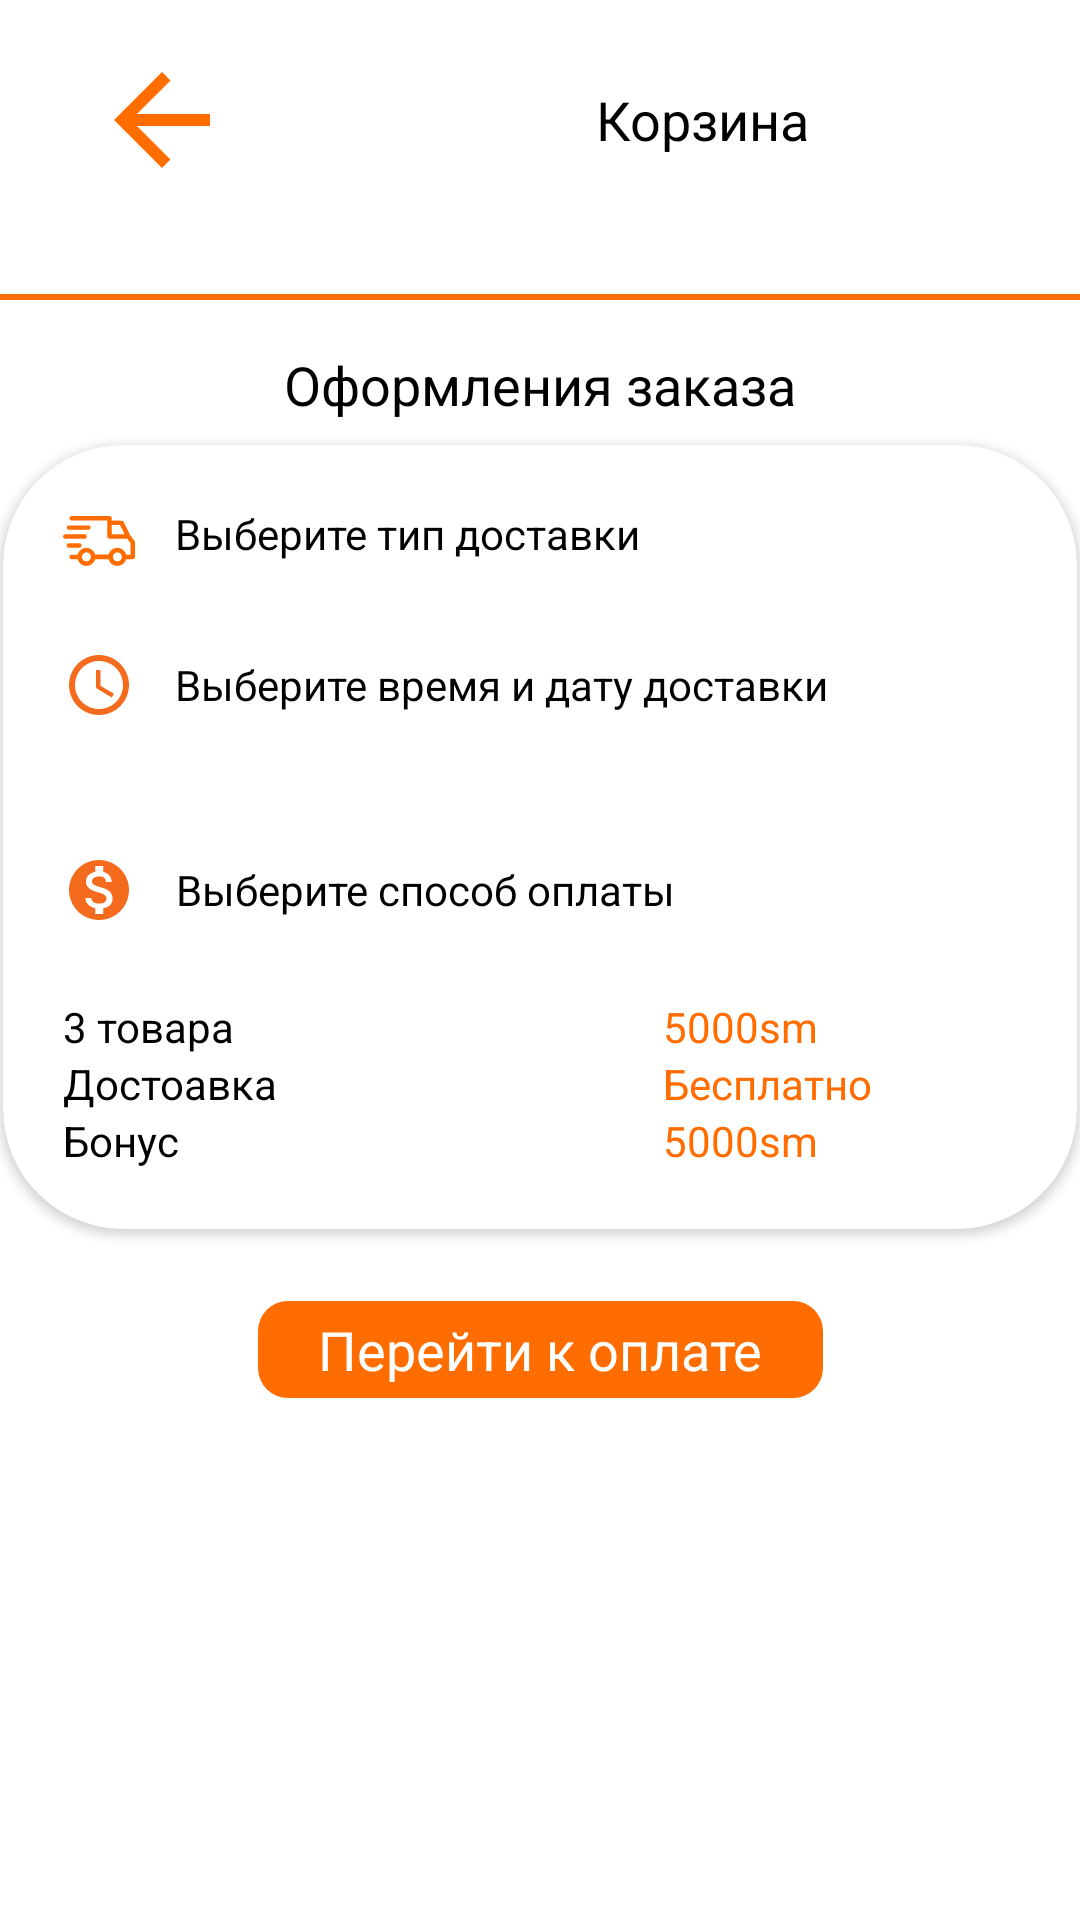

Write the Android layout XML for this screen, with the resource values it uses.
<!-- AndroidManifest.xml: application theme Theme.HardwareStore -->
<!-- res/layout/fragment_basket.xml -->
<?xml version="1.0" encoding="utf-8"?>
<androidx.constraintlayout.widget.ConstraintLayout xmlns:android="http://schemas.android.com/apk/res/android"
    xmlns:tools="http://schemas.android.com/tools"
    android:layout_width="match_parent"
    android:layout_height="match_parent"
    xmlns:app="http://schemas.android.com/apk/res-auto"
    android:layout_marginHorizontal="16dp"
    tools:context=".view.BasketFragment">
<LinearLayout
    android:layout_marginTop="16dp"
    android:layout_width="match_parent"
    android:layout_height="wrap_content"
    app:layout_constraintStart_toStartOf="parent"
    app:layout_constraintEnd_toEndOf="parent"
    app:layout_constraintTop_toTopOf="parent"
    android:orientation="horizontal"
    android:gravity="center"
    android:weightSum="4"
    android:id="@+id/laout_header"
    >
    <ImageView
        android:layout_width="wrap_content"
        android:layout_height="wrap_content"
        android:src="@drawable/ic_baseline_arrow_back"
        android:layout_weight="1"
        android:id="@+id/back"/>
   <TextView
       android:layout_width="wrap_content"
       android:layout_height="wrap_content"
       android:text="Корзина"
       android:textSize="18sp"
       android:textColor="@color/black"
       android:layout_gravity="center"
       android:layout_weight="3"
       android:textAlignment="center"
       />
</LinearLayout>
<androidx.core.widget.NestedScrollView
    android:id="@+id/scrollViewNested"
    android:layout_width="match_parent"
    android:layout_height="0dp"
    app:layout_constraintStart_toStartOf="parent"
    app:layout_constraintBottom_toBottomOf="parent"
    app:layout_constraintTop_toBottomOf="@id/laout_header">

    <androidx.constraintlayout.widget.ConstraintLayout
        android:layout_width="match_parent"
        android:layout_height="match_parent">
        <androidx.recyclerview.widget.RecyclerView
            android:id="@+id/RecucleView_basket"
            android:layout_width="match_parent"
            android:layout_height="wrap_content"
            app:layout_constraintBottom_toBottomOf="@id/view_line"
            app:layout_constraintEnd_toEndOf="parent"
            app:layout_constraintHorizontal_bias="0.0"
            app:layout_constraintStart_toStartOf="parent"
         app:layout_constraintTop_toTopOf="parent"
            tools:listitem="@layout/basket"
            tools:itemCount="3"/>

        <View
            android:layout_width="match_parent"
            android:layout_height="2dp"
            android:background="@color/gardware_001"
            app:layout_constraintStart_toStartOf="parent"
            app:layout_constraintEnd_toEndOf="parent"
            app:layout_constraintTop_toBottomOf="@id/RecucleView_basket"
            android:layout_marginTop="16dp"
            android:id="@+id/view_line"/>

        <TextView
            android:layout_width="wrap_content"
            android:layout_height="wrap_content"
            android:text="Оформления заказа"
            app:layout_constraintStart_toStartOf="parent"
            app:layout_constraintEnd_toEndOf="parent"
            app:layout_constraintTop_toBottomOf="@id/view_line"
            android:textColor="@color/black"
            android:textSize="18sp"
            android:layout_marginTop="16dp"
            android:id="@+id/text_order"/>

        <androidx.cardview.widget.CardView
            android:layout_width="match_parent"
            android:layout_height="wrap_content"
            android:id="@+id/order"
            app:layout_constraintStart_toStartOf="parent"
            app:layout_constraintEnd_toEndOf="parent"
            app:layout_constraintTop_toBottomOf="@id/text_order"
            android:layout_marginTop="8dp"
            app:cardCornerRadius="40dp"
            android:elevation="16dp"
            android:layout_marginHorizontal="1dp"
            android:orientation="vertical"
            android:layout_marginBottom="4dp"
            app:layout_constraintBottom_toTopOf="@id/payment"
            >
            <LinearLayout
                android:layout_width="match_parent"
                android:layout_height="match_parent"
                android:orientation="vertical"
                android:layout_margin="20dp">
                <TextView
                    android:layout_width="wrap_content"
                    android:layout_height="wrap_content"
                    android:drawableStart="@drawable/car"
                    android:text="    Выберите тип доставки"
                    android:textColor="@color/black"
                   android:layout_marginBottom="12dp"/>

                <androidx.appcompat.widget.AppCompatSpinner
                    android:id="@+id/spiiner"
                    android:layout_width="120dp"
                    android:layout_height="wrap_content"
                    android:layout_marginBottom="12dp"
                    android:background="@drawable/spinner_bg"
                    android:spinnerMode="dropdown"
                    android:textAlignment="center"
                    tools:listitem="@layout/spinner" />

                <TextView
                    android:layout_width="wrap_content"
                    android:layout_height="wrap_content"
                    android:drawableStart="@drawable/ic_baseline_access_time_24"
                    android:text="    Выберите время и дату доставки"
                    android:textColor="@color/black"
                    android:gravity="center"
                    android:layout_marginBottom="12dp"/>

                <LinearLayout
                    android:layout_width="match_parent"
                    android:layout_height="wrap_content"
                    android:orientation="horizontal">
                    <TextView
                        android:layout_width="wrap_content"
                        android:layout_height="wrap_content"
                        android:background="@drawable/spinner_bg"
                        android:text="12:00"
                        android:textSize="15sp"
                        android:textColor="@color/white"
                        android:paddingStart="16dp"
                        android:paddingEnd="25dp"
                        android:textAlignment="center"
                        android:gravity="center"
                        android:layout_marginBottom="12dp"
                        android:id="@+id/time" />
                    <TextView
                        android:layout_marginStart="25dp"
                        android:layout_width="wrap_content"
                        android:layout_height="wrap_content"
                        android:background="@drawable/spinner_bg"
                        android:text="12.12.2012"
                        android:textSize="15sp"
                        android:textColor="@color/white"
                        android:paddingStart="16dp"
                        android:paddingEnd="25dp"
                        android:textAlignment="center"
                        android:gravity="center"
                        android:layout_marginBottom="12dp"
                        android:id="@+id/date" />
                </LinearLayout>
                <TextView
                    android:layout_width="wrap_content"
                    android:layout_height="wrap_content"
                    android:drawableStart="@drawable/ic_baseline_monetization_on_24"
                    android:text="    Выберите способ оплаты"
                    android:textColor="@color/black"
                    android:gravity="center"
                    android:layout_marginBottom="12dp"/>

                <androidx.appcompat.widget.AppCompatSpinner
                    android:id="@+id/spinner"
                    android:layout_width="180dp"
                    android:layout_height="wrap_content"
                    android:layout_marginBottom="12dp"
                    android:background="@drawable/spinner_bg"
                    android:spinnerMode="dropdown"
                    android:textAlignment="center"
                    tools:listitem="@layout/spinner" />

                <LinearLayout
                    android:layout_width="match_parent"
                    android:layout_height="wrap_content"
                    android:orientation="horizontal"
                    android:layout_weight="2">

                    <TextView
                        android:layout_width="100dp"
                        android:layout_height="wrap_content"
                        android:text="3 товара"
                        android:textColor="@color/black"
                        android:id="@+id/quantity" />
                    <TextView
                        android:layout_width="match_parent"
                        android:id="@+id/total"
                        android:layout_height="wrap_content"
                        android:text="5000sm"
                        android:layout_marginStart="100dp"
                        android:textColor="@color/gardware_001"/>
                </LinearLayout>

                <LinearLayout
                    android:layout_width="match_parent"
                    android:layout_height="wrap_content"
                    android:orientation="horizontal"
                    android:layout_weight="2">

                    <TextView
                        android:layout_width="100dp"
                        android:layout_height="wrap_content"
                        android:text="Достоавка"
                        android:textColor="@color/black"
                        />
                    <TextView
                        android:layout_width="match_parent"
                        android:layout_height="wrap_content"
                        android:text="Бесплатно"
                        android:layout_marginStart="100dp"
                        android:textColor="@color/gardware_001"/>
                </LinearLayout>

                <LinearLayout
                    android:layout_width="match_parent"
                    android:layout_height="wrap_content"
                    android:orientation="horizontal"
                    android:layout_weight="2">

                    <TextView
                        android:layout_width="100dp"
                        android:layout_height="wrap_content"
                        android:text="Бонус"
                        android:textColor="@color/black"
                        />
                    <TextView
                        android:layout_width="match_parent"
                        android:id="@+id/bonus_payment"
                        android:layout_height="wrap_content"
                        android:text="5000sm"
                        android:layout_marginStart="100dp"
                        android:textColor="@color/gardware_001"/>
                </LinearLayout>

            </LinearLayout>


        </androidx.cardview.widget.CardView>
       <TextView
           android:layout_width="wrap_content"
           android:layout_height="wrap_content"
           app:layout_constraintStart_toStartOf="parent"
           app:layout_constraintEnd_toEndOf="parent"
           app:layout_constraintTop_toBottomOf="@id/order"
           android:background="@drawable/button_background"
           android:text="Перейти к оплате"
           android:textColor="@color/white"
           android:paddingVertical="4dp"
           android:textSize="18sp"
           android:id="@+id/payment"
           android:paddingHorizontal="20dp"
           android:layout_margin="20dp"
           app:layout_constraintBottom_toBottomOf="parent" />

    </androidx.constraintlayout.widget.ConstraintLayout>
</androidx.core.widget.NestedScrollView>




</androidx.constraintlayout.widget.ConstraintLayout>
<!-- res/layout/basket.xml (included above) -->
<?xml version="1.0" encoding="utf-8"?>
<androidx.cardview.widget.CardView xmlns:android="http://schemas.android.com/apk/res/android"
    android:layout_width="match_parent"
    android:layout_height="wrap_content"
    xmlns:app="http://schemas.android.com/apk/res-auto"
    app:cardCornerRadius="30dp"
    android:layout_marginVertical="8dp"
    android:layout_marginHorizontal="12dp">
    <androidx.constraintlayout.widget.ConstraintLayout
        android:layout_width="match_parent"
        android:layout_height="match_parent">
        <ImageView
            android:layout_width="120dp"
            android:layout_height="140dp"
            app:layout_constraintStart_toStartOf="parent"
            app:layout_constraintTop_toTopOf="parent"
            android:id="@+id/Image"
            android:src="@drawable/kostyum"
            android:scaleType="centerCrop"
            />
        <TextView
            android:layout_width="wrap_content"
            android:layout_height="wrap_content"
            app:layout_constraintStart_toEndOf="@id/Image"
            app:layout_constraintTop_toTopOf="parent"
            android:text="Name Of Product"
            android:textColor="@color/black"
            android:textSize="14sp"
            android:id="@+id/name"
            android:layout_marginTop="16dp"
            app:layout_constraintBottom_toTopOf="@id/about"
            />
        <TextView
            android:id="@id/about"
            android:layout_width="180dp"
            android:layout_height="wrap_content"
            android:maxLines="3"
            app:layout_constraintStart_toEndOf="@id/Image"
            app:layout_constraintTop_toBottomOf="@id/name"
            android:textSize="12sp"
            android:layout_marginTop="8dp"
            android:text="qwerpsdjfapsidjfpoiajsdpofijsopdijfapoijdspijoajsdofijjoipdi"/>
        <TextView
            android:id="@+id/price"
            android:layout_width="wrap_content"
            android:layout_height="wrap_content"
            app:layout_constraintStart_toEndOf="@id/Image"
            app:layout_constraintTop_toBottomOf="@id/about"
            android:textColor="@color/gardware_001"
            android:text="1500sm"
            android:layout_marginTop="8dp"
            android:textSize="14sp"/>

        <androidx.cardview.widget.CardView
            android:layout_width="wrap_content"
            android:layout_height="wrap_content"
            app:layout_constraintStart_toEndOf="@id/about"
            app:layout_constraintTop_toBottomOf="@id/name"
            app:cardCornerRadius="50dp"
            android:layout_marginTop="8dp"
            app:layout_constraintEnd_toEndOf="parent"
            android:background="@color/gardware_001">
            <LinearLayout
                android:layout_width="match_parent"
                android:layout_height="match_parent"
                android:orientation="horizontal"
                android:id="@+id/layout_counter"
                android:background="@color/gardware_001">

                <TextView
                    android:id="@+id/minus"
                    android:layout_width="wrap_content"
                    android:layout_height="wrap_content"
                    android:layout_marginEnd="8dp"
                    android:fontFamily="sans-serif-smallcaps"
                    android:paddingStart="8dp"
                    android:text="-"
                    android:textColor="@color/white"
                    android:textSize="18sp"
                    android:textStyle="bold"/>
                <TextView
                    android:layout_width="wrap_content"
                    android:layout_height="wrap_content"
                    android:text="1"
                    android:textSize="15sp"
                    android:textColor="@color/white"
                    android:id="@+id/counter"
                    />
                <TextView
                    android:layout_width="wrap_content"
                    android:layout_height="wrap_content"
                    android:text="+"
                    android:textSize="15sp"
                    android:textColor="@color/white"
                    android:paddingEnd="8dp"
                    android:layout_marginStart="8dp"
                    android:textStyle="bold"
                    android:fontFamily="sans-serif-smallcaps"
                    android:id="@+id/plus"
                    />

            </LinearLayout>
        </androidx.cardview.widget.CardView>
        <ImageView
            android:layout_width="36dp"
            android:layout_height="36dp"
            app:layout_constraintEnd_toEndOf="parent"
            app:layout_constraintTop_toTopOf="parent"
            android:src="@drawable/ic_baseline_delete_24"
            android:layout_marginEnd="27dp"
            android:id="@+id/delete"
            android:layout_marginTop="70dp"/>


    </androidx.constraintlayout.widget.ConstraintLayout>
</androidx.cardview.widget.CardView>
<!-- res/layout/spinner.xml (included above) -->
<?xml version="1.0" encoding="utf-8"?>
<TextView xmlns:android="http://schemas.android.com/apk/res/android"
    xmlns:tools="http://schemas.android.com/tools"
    android:id="@+id/tvTitle"
    style="?android:attr/dropDownItemStyle"
    android:singleLine="true"
    android:layout_width="match_parent"
    android:layout_height="wrap_content"
    android:textSize="12sp"
    android:textColor="@color/white"
    android:ellipsize="marquee"
    tools:ignore="SmallSp" />
<!-- resources referenced by this layout -->
<resources>
  <color name="black">#FF000000</color>
  <color name="gardware_001">#FF6D00</color>
  <color name="white">#FFFFFFFF</color>
  <!-- drawable button_background (drawable) -->
  <?xml version="1.0" encoding="utf-8"?>
  <selector xmlns:android="http://schemas.android.com/apk/res/android">
      <item>
          <layer-list>
              <item>
                  <shape>
                      <solid android:color="@color/gardware_001"/>
                      <corners android:radius="10dp"/>
                      <padding android:left="1dp"/>
                  </shape>
              </item>
  
          </layer-list>
      </item>
  </selector>
  <!-- drawable ic_baseline_access_time_24 (drawable) -->
  <vector android:height="24dp" android:tint="#F56B1E"
      android:viewportHeight="24" android:viewportWidth="24"
      android:width="24dp" xmlns:android="http://schemas.android.com/apk/res/android">
      <path android:fillColor="@android:color/white" android:pathData="M11.99,2C6.47,2 2,6.48 2,12s4.47,10 9.99,10C17.52,22 22,17.52 22,12S17.52,2 11.99,2zM12,20c-4.42,0 -8,-3.58 -8,-8s3.58,-8 8,-8 8,3.58 8,8 -3.58,8 -8,8z"/>
      <path android:fillColor="@android:color/white" android:pathData="M12.5,7H11v6l5.25,3.15 0.75,-1.23 -4.5,-2.67z"/>
  </vector>
  <!-- drawable ic_baseline_arrow_back (drawable) -->
  <vector android:autoMirrored="true" android:height="48dp"
      android:tint="#FF6D00" android:viewportHeight="24"
      android:viewportWidth="24" android:width="48dp" xmlns:android="http://schemas.android.com/apk/res/android">
      <path android:fillColor="@android:color/white" android:pathData="M20,11H7.83l5.59,-5.59L12,4l-8,8 8,8 1.41,-1.41L7.83,13H20v-2z"/>
  </vector>
  <!-- drawable ic_baseline_delete_24 (drawable) -->
  <vector android:height="48dp" android:tint="#F56B1E"
      android:viewportHeight="24" android:viewportWidth="24"
      android:width="48dp" xmlns:android="http://schemas.android.com/apk/res/android">
      <path android:fillColor="@android:color/white" android:pathData="M6,19c0,1.1 0.9,2 2,2h8c1.1,0 2,-0.9 2,-2V7H6v12zM19,4h-3.5l-1,-1h-5l-1,1H5v2h14V4z"/>
  </vector>
  <!-- drawable spinner_bg (drawable) -->
  <?xml version="1.0" encoding="utf-8"?>
  <selector xmlns:android="http://schemas.android.com/apk/res/android">
  <item>
      <layer-list>
          <item>
              <shape>
                  <solid android:color="@color/gardware_001"/>
                  <corners android:radius="10dp"/>
                  <padding android:left="1dp"/>
              </shape>
          </item>
          <item android:gravity="end|center_vertical" android:drawable="@drawable/ic_baseline_keyboard_arrow_down_24"/>
      </layer-list>
  </item>
  </selector>
  <style name="Theme.HardwareStore" parent="Theme.MaterialComponents.DayNight.NoActionBar">
          
          <item name="colorPrimary">#FF6D00</item>
          <item name="colorPrimaryVariant">#FFFFFF</item>
          <item name="colorOnPrimary">@color/white</item>
          
          <item name="colorSecondary">@color/gardware_001</item>
          <item name="colorSecondaryVariant">@color/teal_700</item>
          <item name="colorOnSecondary">@color/black</item>
          
          <item name="android:statusBarColor">?attr/colorPrimaryVariant</item>
          
      </style>
  <color name="teal_700">#FF018786</color>
</resources>
